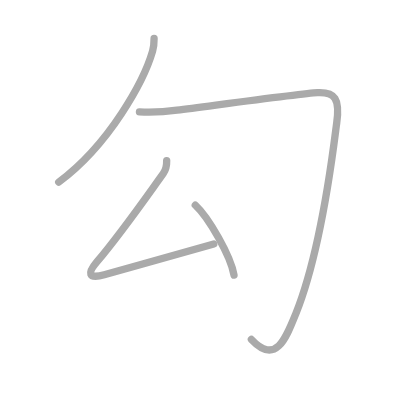
t = 0.00 s
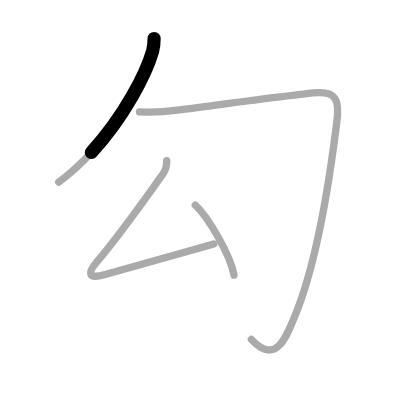
t = 0.75 s
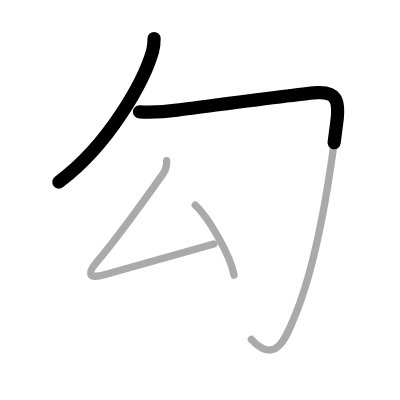
t = 1.50 s
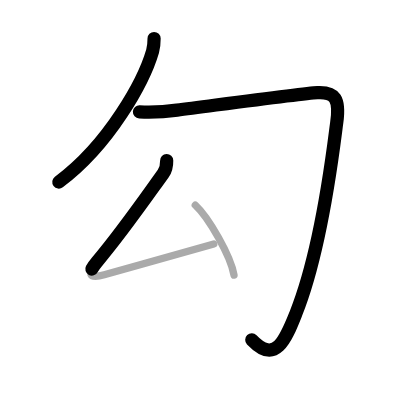
t = 2.50 s
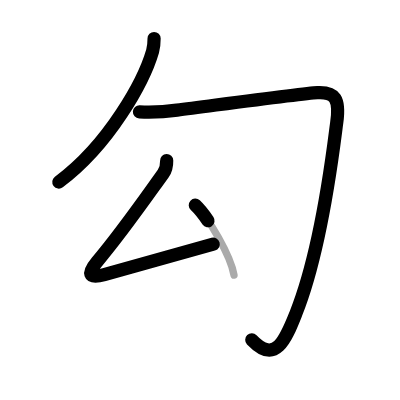
t = 3.25 s
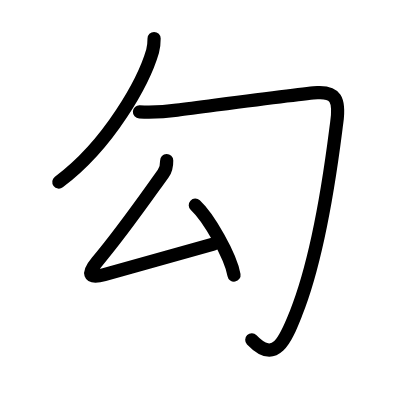
t = 4.00 s

The animated SVG that drew these frames (rendered in a browser with its animation timeline set to each time). Animation: 4 SMIL elements (animate=4); one cycle of 4.00 s.

<?xml version="1.0" standalone="no"?>
<!DOCTYPE svg PUBLIC "-//W3C//DTD SVG 1.1//EN"   "http://www.w3.org/Graphics/SVG/1.1/DTD/svg11.dtd">
<svg width="400px" height="400px"  version="1.1" xmlns="http://www.w3.org/2000/svg">
  <defs>
    <marker id="Triangle" viewBox="0 0 10 10" refX="0" refY="5" markerUnits="strokeWidth" markerWidth="3" style="stroke-opacity:0%;fill:#aaaaaa;" markerHeight="2" orient="auto">
      <path d="M 0 0 L 10 5 L 0 10 z" />
    </marker>
    
    <marker id="Arrow" viewBox="0 0 10 10" refX="5" refY="5" markerUnits="strokeWidth" markerWidth="1.8" style="stroke-opacity:0%;fill:#770000;" markerHeight="2" orient="auto">
      <path d="M 0 4 L 6 4 L 4 1 L 10 5 L 4 9 L 6 6 L 0 6 z" />
        <circle cx="5" cy="5" r="5" />
      </marker>
    
    <marker id="TriangleRed" viewBox="0 0 10 10" refX="0" refY="5" markerUnits="strokeWidth" markerWidth="3" style="stroke-opacity:0%;fill:#CC0000;" markerHeight="2" orient="auto">
      <path d="M 0 0 L 10 5 L 0 10 z" />
    </marker>
    
    <marker id="ArrowRed" viewBox="0 0 10 10" refX="5" refY="5" markerUnits="strokeWidth" markerWidth="1.8" style="stroke-opacity:0%;fill:#CC0000;" markerHeight="2" orient="auto">
      <path d="M 0 4 L 6 4 L 4 1 L 10 5 L 4 9 L 6 6 L 0 6 z" />
        <circle cx="5" cy="5" r="5" />
      </marker>
    
  </defs>
  
  <path style="fill:#ffffff; fill-opacity:100%; fill-rule:evenodd; stroke-width:0;" d="M 0 0 L 400px 0 L 400px 400px L 0 400px L 0 0" />

  <g transform="scale(3.6697247706422 3.6697247706422)">
<path style="fill:none; fill-opacity:0%; fill-rule:evenodd; stroke:#aaaaaa; stroke-opacity:100%; stroke-width: 1.5pt; stroke-linejoin:round; stroke-linecap:round;" d="M41.99 10.5c0 1.12-0.02 2.12-0.4 3.41C39.25 22 29.91 39.27 16 49.63"></path>
<path style="fill:none; fill-opacity:0%; fill-rule:evenodd; stroke:#aaaaaa; stroke-opacity:100%; stroke-width: 1.5pt; stroke-linejoin:round; stroke-linecap:round;" d="M38 30.5c3.44 0.17 6.85 0 10.23-0.49c10.79-1.37 34.32-4.56 38.27-4.76c4.81-0.24 6.19 1.66 5.25 8.25c-0.64 4.48-3.76 33.52-11.1 51.89c-2.77 6.94-5.51 14.15-12.15 7.11"></path>
<path style="fill:none; fill-opacity:0%; fill-rule:evenodd; stroke:#aaaaaa; stroke-opacity:100%; stroke-width: 1.5pt; stroke-linejoin:round; stroke-linecap:round;" d="M45.42 43.75c0.03 1.31-0.22 2.53-0.95 3.55c-5.93 8.26-11.34 16.08-18.08 24.08c-2.46 2.92-2.58 4.79 2.02 3.48c10.47-2.99 16.22-4.49 29.84-8.36"></path>
<path style="fill:none; fill-opacity:0%; fill-rule:evenodd; stroke:#aaaaaa; stroke-opacity:100%; stroke-width: 1.5pt; stroke-linejoin:round; stroke-linecap:round;" d="M53.22 55.9c3.63 3.36 9.64 13.83 10.55 19.07"></path>

<path style="fill:none; fill-opacity:0%; fill-rule:evenodd; stroke:#000000; stroke-opacity:100%; stroke-width: 2.7pt; stroke-linejoin:round; stroke-linecap:round;" d="M41.99 10.5c0 1.12-0.02 2.12-0.4 3.41C39.25 22 29.91 39.27 16 49.63" pathLength="100" stroke-dashoffset="100" stroke-dasharray="100 105"><animate id="dashAnim1" attributeName="stroke-dashoffset" from="100" to="0" dur="1s" calcMode="linear" fill="freeze"/></path>
<path style="fill:none; fill-opacity:0%; fill-rule:evenodd; stroke:#000000; stroke-opacity:100%; stroke-width: 2.7pt; stroke-linejoin:round; stroke-linecap:round;" d="M38 30.5c3.44 0.17 6.85 0 10.23-0.49c10.79-1.37 34.32-4.56 38.27-4.76c4.81-0.24 6.19 1.66 5.25 8.25c-0.64 4.48-3.76 33.52-11.1 51.89c-2.77 6.94-5.51 14.15-12.15 7.11" pathLength="100" stroke-dashoffset="100" stroke-dasharray="100 105"><animate id="dashAnim2" attributeName="stroke-dashoffset" from="100" to="0" dur="1s" calcMode="linear" begin="dashAnim1.end" fill="freeze"/></path>
<path style="fill:none; fill-opacity:0%; fill-rule:evenodd; stroke:#000000; stroke-opacity:100%; stroke-width: 2.7pt; stroke-linejoin:round; stroke-linecap:round;" d="M45.42 43.75c0.03 1.31-0.22 2.53-0.95 3.55c-5.93 8.26-11.34 16.08-18.08 24.08c-2.46 2.92-2.58 4.79 2.02 3.48c10.47-2.99 16.22-4.49 29.84-8.36" pathLength="100" stroke-dashoffset="100" stroke-dasharray="100 105"><animate id="dashAnim3" attributeName="stroke-dashoffset" from="100" to="0" dur="1s" calcMode="linear" begin="dashAnim2.end" fill="freeze"/></path>
<path style="fill:none; fill-opacity:0%; fill-rule:evenodd; stroke:#000000; stroke-opacity:100%; stroke-width: 2.7pt; stroke-linejoin:round; stroke-linecap:round;" d="M53.22 55.9c3.63 3.36 9.64 13.83 10.55 19.07" pathLength="100" stroke-dashoffset="100" stroke-dasharray="100 105"><animate id="dashAnim4" attributeName="stroke-dashoffset" from="100" to="0" dur="1s" calcMode="linear" begin="dashAnim3.end" fill="freeze"/></path>

</g>

</svg>  
          
